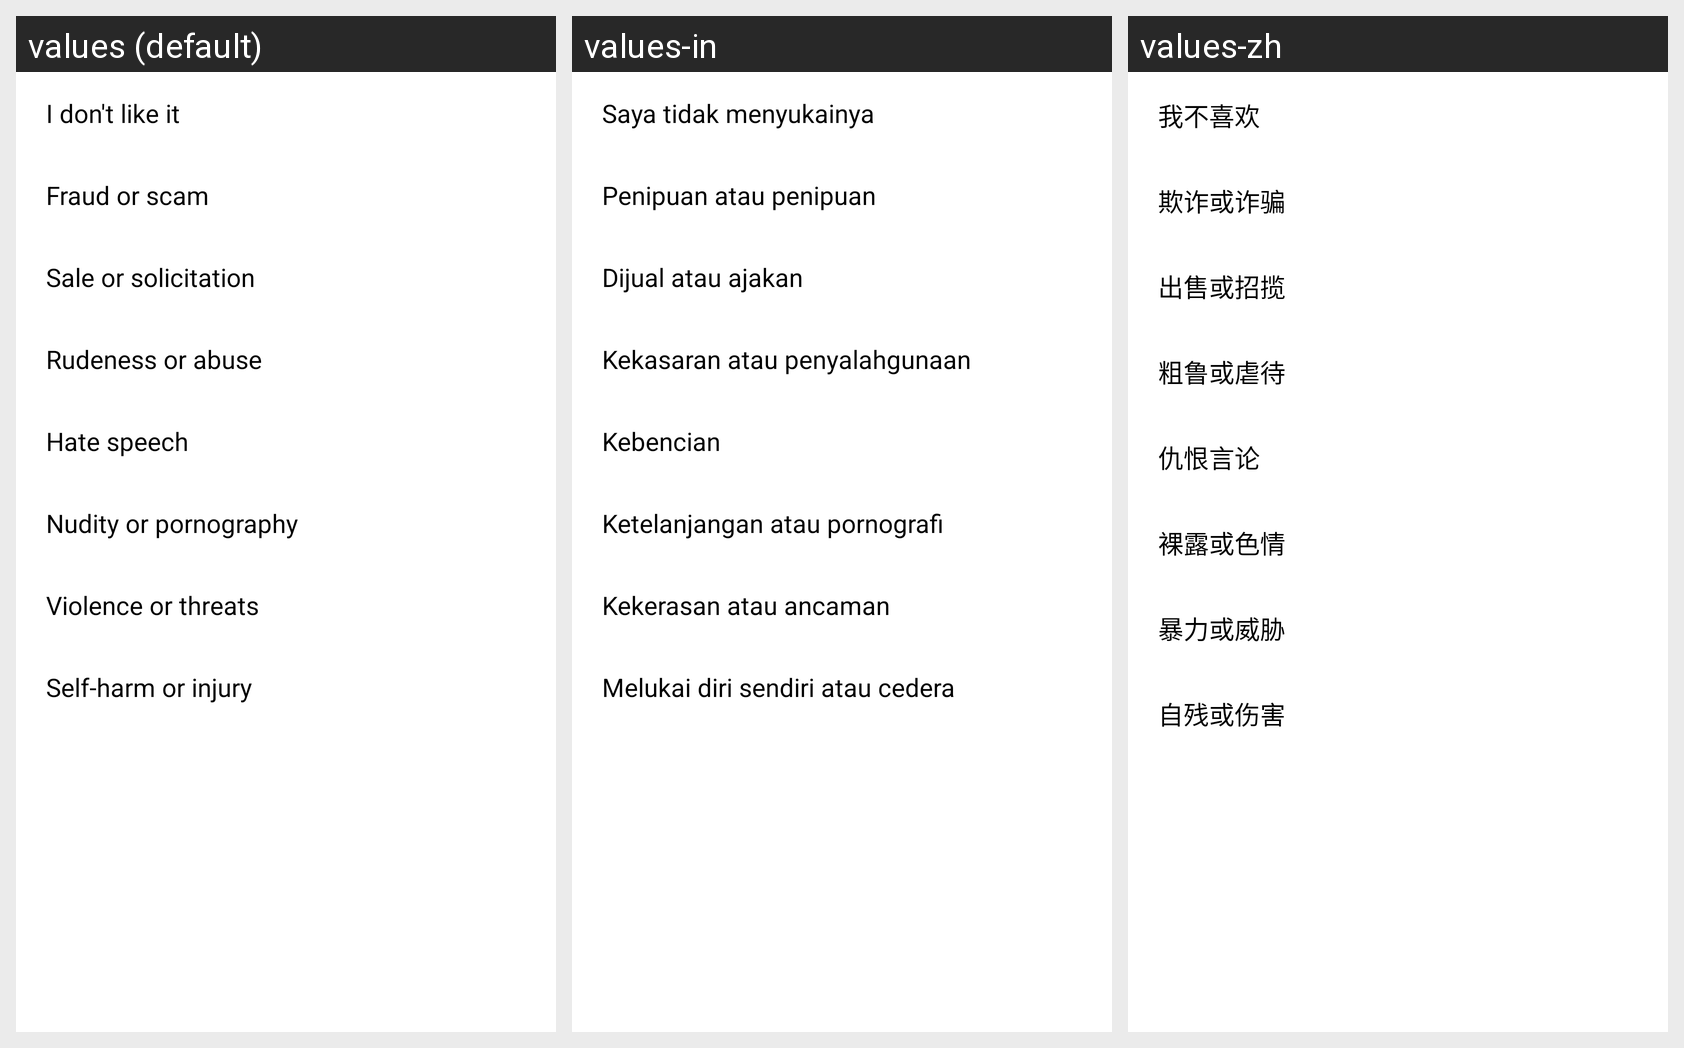

Here is an Android app screen in its default locale and in the app's own translations. Write out the translated-string differences for the strings that appear on this screen.
Android screen res/layout/include_streamer_report_sheet.xml rendered under 3 locales, left to right: values (default), values-in, values-zh. Device: Nexus 5 (rendered at 1080×1920; each locale shown at half size, 540×960, under a caption strip naming it); theme AppTheme.
Other locales in the repository, not shown: values-ar, values-de, values-ko.
Strings drawn on this screen, with the default value and each locale's value (text and hints the layout hard-codes, and strings that could not be matched under every locale, appear in the picture but are not listed):

live_report_dont_like
  values: I don't like it
  values-in: Saya tidak menyukainya
  values-zh: 我不喜欢

live_report_fraud
  values: Fraud or scam
  values-in: Penipuan atau penipuan
  values-zh: 欺诈或诈骗

live_report_sale
  values: Sale or solicitation
  values-in: Dijual atau ajakan
  values-zh: 出售或招揽

live_report_rud
  values: Rudeness or abuse
  values-in: Kekasaran atau penyalahgunaan
  values-zh: 粗鲁或虐待

live_report_hate
  values: Hate speech
  values-in: Kebencian
  values-zh: 仇恨言论

live_report_nud
  values: Nudity or pornography
  values-in: Ketelanjangan atau pornografi
  values-zh: 裸露或色情

live_report_violence
  values: Violence or threats
  values-in: Kekerasan atau ancaman
  values-zh: 暴力或威胁

live_report_injury
  values: Self-harm or injury
  values-in: Melukai diri sendiri atau cedera
  values-zh: 自残或伤害
